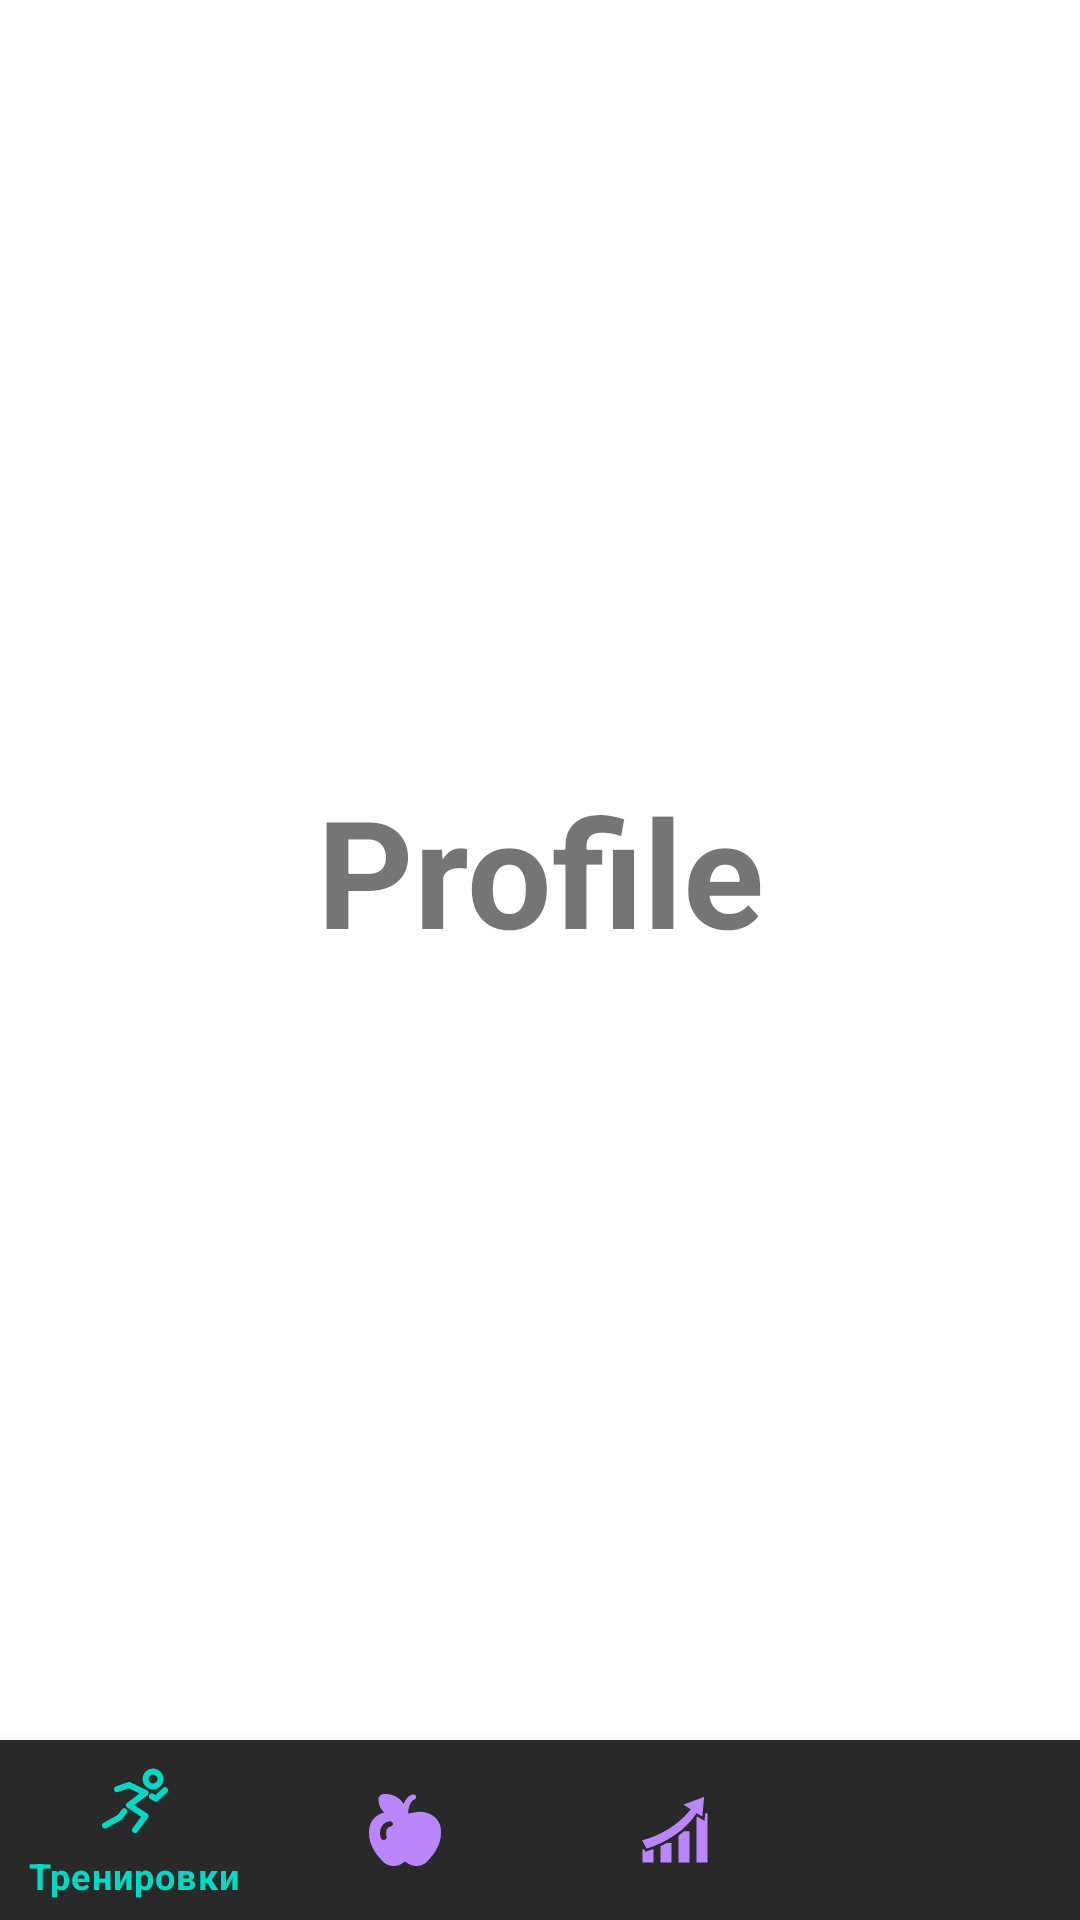

The Android layout XML behind this screen, and the referenced resources:
<!-- AndroidManifest.xml: application theme Theme.FitnessApp -->
<!-- res/layout/activity_profile.xml -->
<?xml version="1.0" encoding="utf-8"?>
<androidx.constraintlayout.widget.ConstraintLayout xmlns:android="http://schemas.android.com/apk/res/android"
    xmlns:app="http://schemas.android.com/apk/res-auto"
    xmlns:tools="http://schemas.android.com/tools"
    android:layout_width="match_parent"
    android:layout_height="match_parent"
    tools:context=".Profile">

    <TextView
        android:id="@+id/textView"
        android:layout_width="match_parent"
        android:layout_height="0dp"
        android:layout_centerInParent="true"
        android:gravity="center"
        android:text="Profile"
        android:textSize="50sp"
        android:textStyle="bold"
        app:layout_constraintBottom_toTopOf="@+id/bottom_navigation"
        app:layout_constraintStart_toStartOf="parent"
        app:layout_constraintTop_toTopOf="parent" />

    <com.google.android.material.bottomnavigation.BottomNavigationView
        android:id="@+id/bottom_navigation"
        android:layout_width="match_parent"
        android:layout_height="60dp"
        app:itemBackground="@color/nav_bar"
        app:itemIconTint="@drawable/selector"
        app:itemTextColor="@drawable/selector"
        app:layout_constraintBottom_toBottomOf="parent"
        app:layout_constraintStart_toStartOf="parent"
        app:menu="@menu/menu_navigation" />

</androidx.constraintlayout.widget.ConstraintLayout>
<!-- resources referenced by this layout -->
<resources>
  <color name="nav_bar">#292929</color>
  <!-- drawable selector (drawable) -->
  <?xml version="1.0" encoding="utf-8"?>
  <selector xmlns:android="http://schemas.android.com/apk/res/android">
      <item
          android:state_selected="true"
          android:color="@color/teal_200"/>
      <item
          android:state_selected="false"
          android:color="@color/purple_200"/>
  </selector>
  <style name="Theme.FitnessApp" parent="Theme.MaterialComponents.DayNight.NoActionBar">
          <item name="android:windowFullscreen">true</item>
      </style>
  <color name="teal_200">#FF03DAC5</color>
  <color name="purple_200">#FFBB86FC</color>
</resources>
